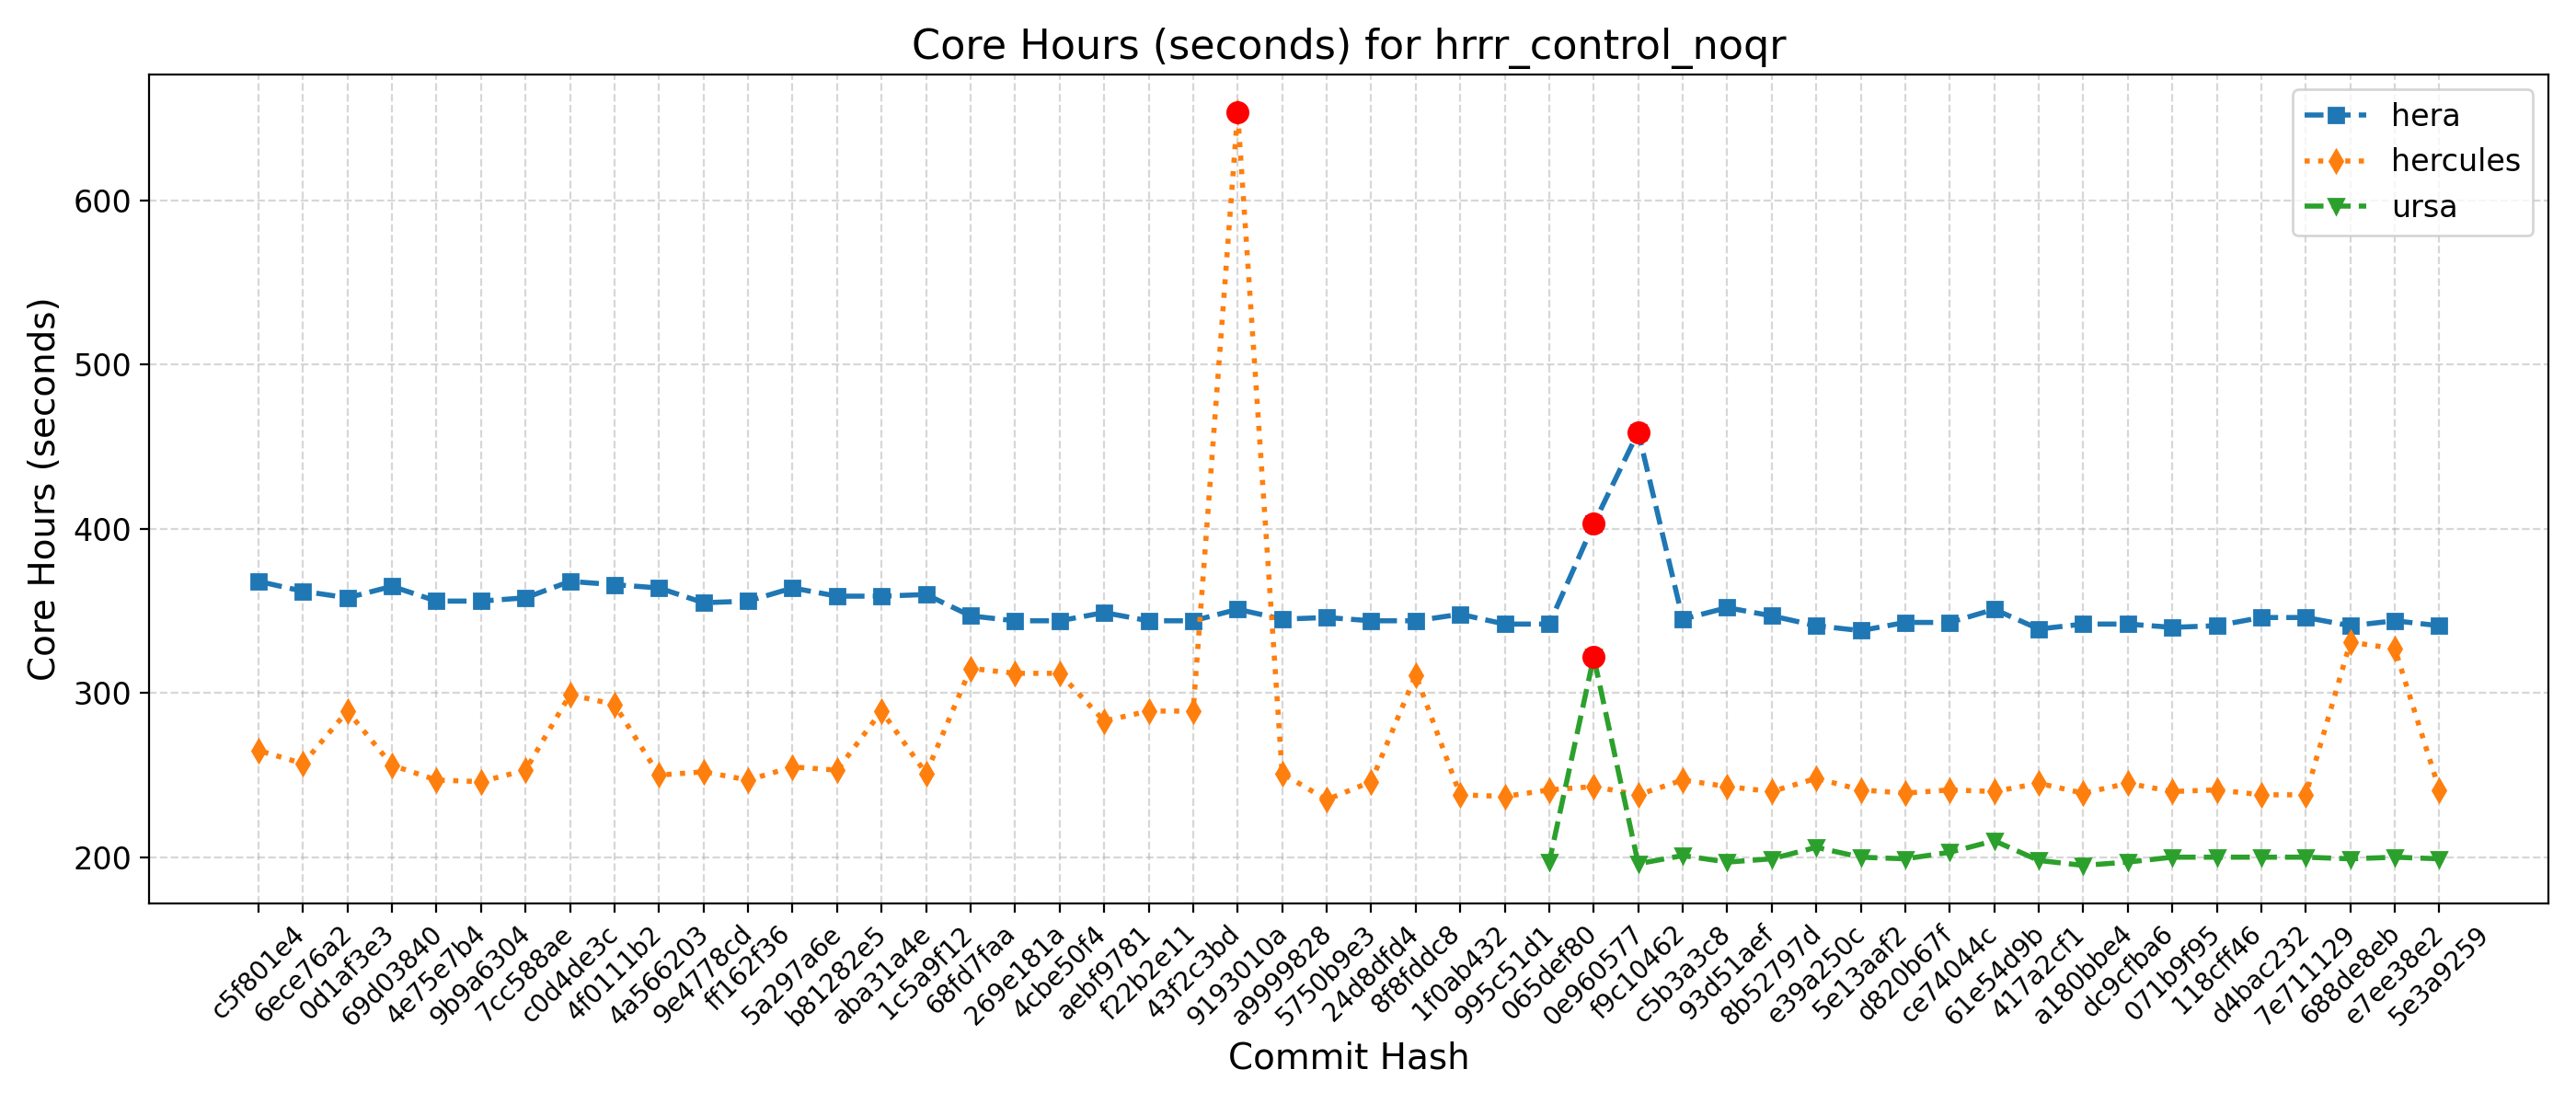

Data behind this chart, as committed beside it:
Hash, Date, Message, orion, hera, gaeac6, hercules, derecho, ursa, wcoss2, acorn
5e3a9259, 2025-09-10, Introduce tuning parameter for convectiv…, , 341, , 241, , 199, , 
e7ee38e2, 2025-09-08, Scale-aware 3DTKE EDMF and TTE-EDMF GFS …, , 344, , 327, , 200, , 
688de8eb, 2025-09-04, Fix default cdmbgwd settings (#2788), , 341, , 331, , 199, , 
7e711129, 2025-09-02, Use container with spack stack 1.9.2 (#2…, , 346, , 238, , 200, , 
d4bac232, 2025-08-29, MPAS dycore + Atmosphere Generalization …, , 346, , 238, , 200, , 
118cff46, 2025-08-25, Add FV3 grid mask for regional domains t…, , 341, , 241, , 200, , 
071b9f95, 2025-08-22, Fix Restart IAU and Ultra-Low Reproducib…, , 340, , 240, , 200, , 
dc9cfba6, 2025-08-19, Update CICE through 2025-07 and switch t…, , 342, , 245, , 197, , 
a180bbe4, 2025-08-15, FV3: Fix Prate_avg and UPP call freq + F…, , 342, , 239, , 195, , 
417a2cf1, 2025-08-13, Fix conus13km tests restart and decompos…, , 339, , 245, , 198, , 
61e54d9b, 2025-08-11, Add two-way ocean-wave coupling feature …, , 351, , 240, , 210, , 
ce74044c, 2025-08-06, Create a user-friendly "process model" t…, , 343, , 241, , 203, , 
d820b67f, 2025-08-01, Update GOCART to v2.4.3 (#2819), , 343, , 239, , 199, , 
5e13aaf2, 2025-07-29, Update DATM meshes and switch to bilinea…, , 338, , 241, , 200, , 
e39a250c, 2025-07-24, Update FV3 hash to include UPP ss192/Urs…, , 341, , 248, , 206, , 
8b52797d, 2025-07-21, Combination of 2684,2707,2771 (MERRA2 3-…, , 347, , 240, , 199, , 
93d51aef, 2025-07-17, Exporting Canopy Variables from AQM to F…, , 352, , 243, , 197, , 
c5b3a3c8, 2025-07-14, GFDLMP-v3 and TEMPO MP microphysics (#25…, , 345, , 247, , 201, , 
f9c10462, 2025-07-11, Combination of several CCPP-physics PRs …, , 459, , 238, , 196, , 
0e960577, 2025-07-09, Combination #2777 (maintask writes CMEPS…, , 403, , 243, , 322, , 
065def80, 2025-07-07, Port UFS-WM to Ursa (#2471), , 342, , 241, , 197, , 
995c51d1, 2025-07-03, Upgrade UFS-WM to spack-stack/1.9.2 (#26…, , 342, , 237, , , , 
1f0ab432, 2025-07-01, Reduce WW3 memory use (#2624), , 348, , 238, , , , 
8f8fddc8, 2025-06-30, Bring in scale-aware 3DTKE related chang…, , 344, , 311, , , , 
24d8dfd4, 2025-06-26, Slight modification in orographic gravit…, , 344, , 246, , , , 
5750b9e3, 2025-06-20, gcycle update (#2747), , 346, , 235, , , , 
a9999828, 2025-06-12, Add a new parameter in dycore to control…, , 345, , 251, , , , 
9193010a, 2025-06-06, In Noah-MP, set zero for canopy liquid a…, , 351, , 654, , , , 
43f2c3bd, 2025-06-04, Urgent Documentation Update for HSD Capa…, , 344, , 289, , , , 
f22b2e11, 2025-06-02, Bug fix for surface roughness calculatio…, , 344, , 289, , , , 
aebf9781, 2025-05-27, Fix bug to improve wave initialization b…, , 349, , 283, , , , 
4cbe50f4, 2025-05-23, Add idealized, regional tropical cyclone…, , 344, , 312, , , , 
269e181a, 2025-05-23, Add GFSv17 IAU restart tests without wav…, , 344, , 312, , , , 
68fd7faa, 2025-05-15, Enable Hera, Hercules Gnu tests: cpld_de…, , 347, , 315, , , , 
1c5a9f12, 2025-05-09, Add "ultra low" coupled configurations t…, , 360, , 251, , , , 
aba31a4e, 2025-05-06, Resolve miscellaneous WM issues and upda…, , 359, , 289, , , , 
b81282e5, 2025-05-05, Switch to vector remapping and bilinear …, , 359, , 253, , , , 
5a297a6e, 2025-05-02, improve coupled model startup cost for w…, , 364, , 255, , , , 
ff162f36, 2025-05-01, NSSL MP scheme updates + Stochastic Phys…, , 356, , 247, , , , 
9e4778cd, 2025-04-25, Loosen restriction on optional arguments…, , 355, , 252, , , , 
4a566203, 2025-04-23, CMake Atmosphere Dycore Generalization +…, , 364, , 250, , , , 
4f0111b2, 2025-04-21, Add CMEPS log file at restart write; IAU…, , 366, , 293, , , , 
c0d4de3c, 2025-04-18, Update mom6 to its main repository 20250…, , 368, , 299, , , , 
7cc588ae, 2025-04-16, Add PIO configuration variables for CMEP…, , 358, , 253, , , , 
9b9a6304, 2025-04-11, Memcheck fixes (#2655), , 356, , 246, , , , 
4e75e7b4, 2025-04-10, Update upp submodule to the latest UPP (…, , 356, , 247, , , , 
69d03840, 2025-04-07, Use ESMF Redist instead of Remap for FV3…, , 365, , 256, , , , 
0d1af3e3, 2025-04-02, Convert GFS DDTs from blocked data struc…, , 358, , 289, , , , 
6ece76a2, 2025-03-28, Update WW3  by merging develop  as of 20…, , 362, , 257, , , , 
c5f801e4, 2025-03-27, Sync CDEPS and CMEPS to ESCOMP (#2664), , 368, , 265, , , , 
